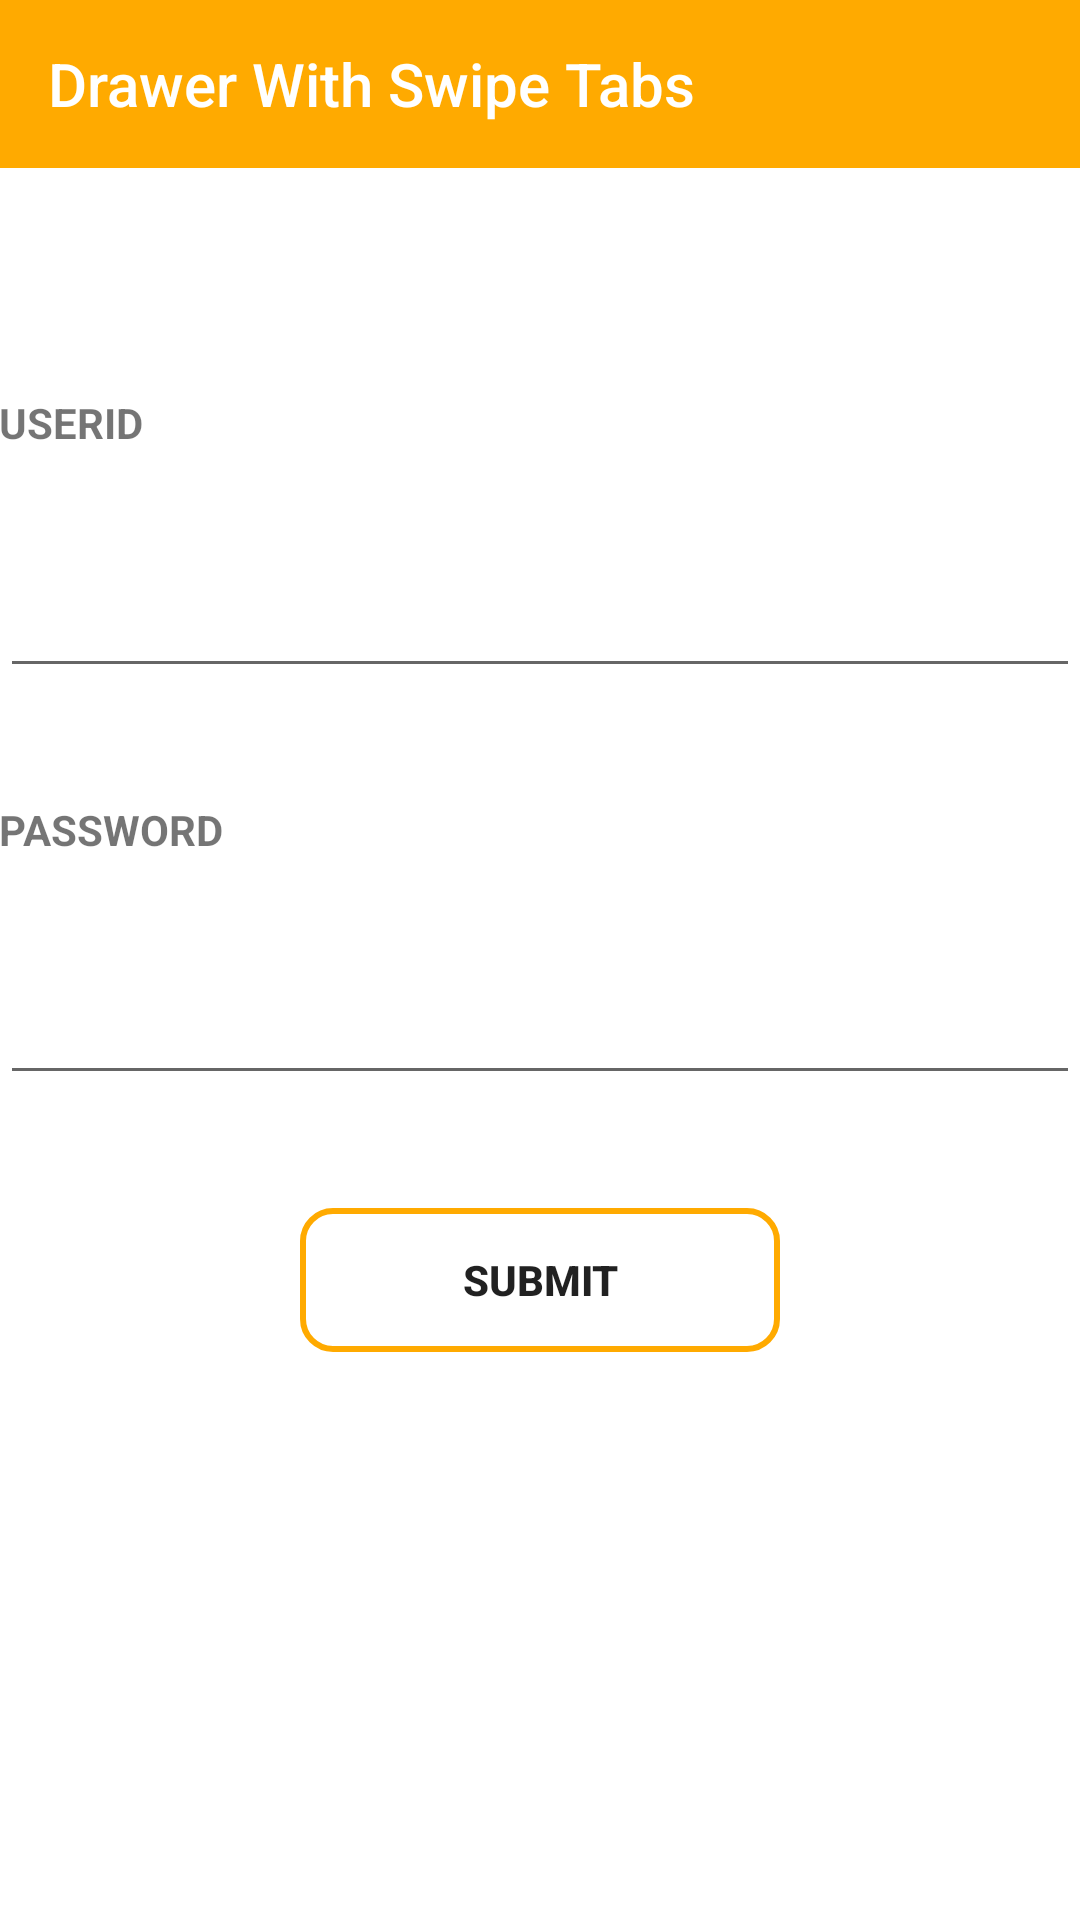

Reconstruct the res/layout file that produces this screen, plus the resources it refers to.
<!-- AndroidManifest.xml: application theme AppTheme -->
<!-- res/layout/activity_login.xml -->
<?xml version="1.0" encoding="utf-8"?>
<LinearLayout xmlns:android="http://schemas.android.com/apk/res/android"
    xmlns:app="http://schemas.android.com/apk/res-auto"
    android:orientation="vertical"
    android:layout_width="match_parent"
    android:layout_height="match_parent"
    android:fitsSystemWindows="true"

    android:background="#ffffff"
    android:layout_weight="1.2">


    <android.support.v7.widget.Toolbar
        xmlns:android="http://schemas.android.com/apk/res/android"
        android:layout_width="match_parent"
        android:layout_height="wrap_content"
        android:background="@color/orange"
        android:id="@+id/toolbar"
        android:theme="@style/ThemeOverlay.AppCompat.Dark.ActionBar"
        app:title="Drawer With Swipe Tabs" />

    <LinearLayout
        android:layout_width="match_parent"
        android:layout_height="wrap_content"
        android:layout_weight="0.2"
        />
    <LinearLayout
        android:layout_width="match_parent"
        android:layout_height="wrap_content"
        android:layout_weight="0.2"
        />
    <LinearLayout
        android:layout_width="match_parent"
        android:layout_height="wrap_content"
        android:layout_weight="0.2">
        <TextView
            android:layout_width="match_parent"
            android:layout_height="match_parent"
            android:text="USERID"
            android:paddingBottom="@dimen/activity_vertical_margin"
            android:paddingLeft="@dimen/activity_horizontal_margin"
            android:paddingRight="@dimen/activity_horizontal_margin"
            android:paddingTop="@dimen/activity_vertical_margin"
            android:textStyle="bold"
            android:id="@+id/t1"
            ></TextView>
    </LinearLayout>
    <LinearLayout
        android:layout_width="match_parent"
        android:layout_height="wrap_content"
        android:layout_weight="0.2"

        >

        <EditText
            android:layout_width="match_parent"
            android:layout_height="wrap_content"
            android:paddingBottom="@dimen/activity_vertical_margin"
            android:paddingLeft="@dimen/activity_horizontal_margin"
            android:paddingRight="@dimen/activity_horizontal_margin"
            android:paddingTop="@dimen/activity_vertical_margin"
            android:maxLength="15"
            android:id="@+id/editText" />
    </LinearLayout>

    <LinearLayout
        android:layout_width="match_parent"
        android:layout_height="wrap_content"
        android:layout_weight="0.2">
        <TextView
            android:layout_width="match_parent"
            android:layout_height="match_parent"
            android:text="PASSWORD"
            android:paddingBottom="@dimen/activity_vertical_margin"
            android:paddingLeft="@dimen/activity_horizontal_margin"
            android:paddingRight="@dimen/activity_horizontal_margin"
            android:paddingTop="@dimen/activity_vertical_margin"
            android:textStyle="bold"
            android:id="@+id/t2"
            ></TextView></LinearLayout>
    <LinearLayout
        android:layout_width="match_parent"
        android:layout_height="wrap_content"
        android:layout_weight="0.2">

        <EditText
            android:layout_width="match_parent"
            android:layout_height="wrap_content"
            android:inputType="textWebPassword"
            android:paddingBottom="@dimen/activity_vertical_margin"
            android:paddingLeft="@dimen/activity_horizontal_margin"
            android:paddingRight="@dimen/activity_horizontal_margin"
            android:paddingTop="@dimen/activity_vertical_margin"
            android:id="@+id/editText2" />
    </LinearLayout>
    <LinearLayout
        android:layout_width="match_parent"
        android:layout_height="wrap_content"
        android:layout_weight="0.2">
        <Button
            android:layout_width="match_parent"
            android:layout_height="wrap_content"
            android:paddingBottom="@dimen/activity_vertical_margin"
            android:paddingLeft="@dimen/activity_horizontal_margin"
            android:paddingRight="@dimen/activity_horizontal_margin"
            android:paddingTop="@dimen/activity_vertical_margin"
            android:textStyle="bold"
            android:text="SUBMIT"
            android:layout_marginRight="100dp"
            android:layout_marginLeft="100dp"
            android:background="@drawable/shape"
            android:id="@+id/bt"/>
    </LinearLayout>
    <LinearLayout
        android:layout_width="match_parent"
        android:layout_height="wrap_content"
        android:layout_weight="0.2"
        />
    <LinearLayout
        android:layout_width="match_parent"
        android:layout_height="wrap_content"
        android:layout_weight="0.2"
        />
    <LinearLayout
        android:layout_width="match_parent"
        android:layout_height="wrap_content"
        android:layout_weight="0.2"
        />
    <LinearLayout
        android:layout_width="match_parent"
        android:layout_height="wrap_content"
        android:layout_weight="0.2"
        />
</LinearLayout>
<!-- resources referenced by this layout -->
<resources>
  <color name="orange">#FA0</color>
  <!-- drawable shape (drawable) -->
  <?xml version="1.0" encoding="utf-8"?>
  <shape xmlns:android="http://schemas.android.com/apk/res/android" >
      <stroke android:width="2dp"
          android:color="@color/orange"/>
      
      <corners
          android:bottomLeftRadius="10dp"
          android:bottomRightRadius="10dp"
          android:topLeftRadius="10dp"
          android:topRightRadius="10dp" />
  </shape>
  <style name="AppTheme" parent="Theme.AppCompat.Light.NoActionBar">
          
          <item name="colorPrimary">@color/colorPrimary</item>
          <item name="colorPrimaryDark">@color/colorPrimaryDark</item>
          <item name="colorAccent">@color/colorAccent</item>
      </style>
  <color name="colorPrimary">#3F51B5</color>
  <color name="colorPrimaryDark">#666</color>
  <color name="colorAccent">#FA0</color>
</resources>
